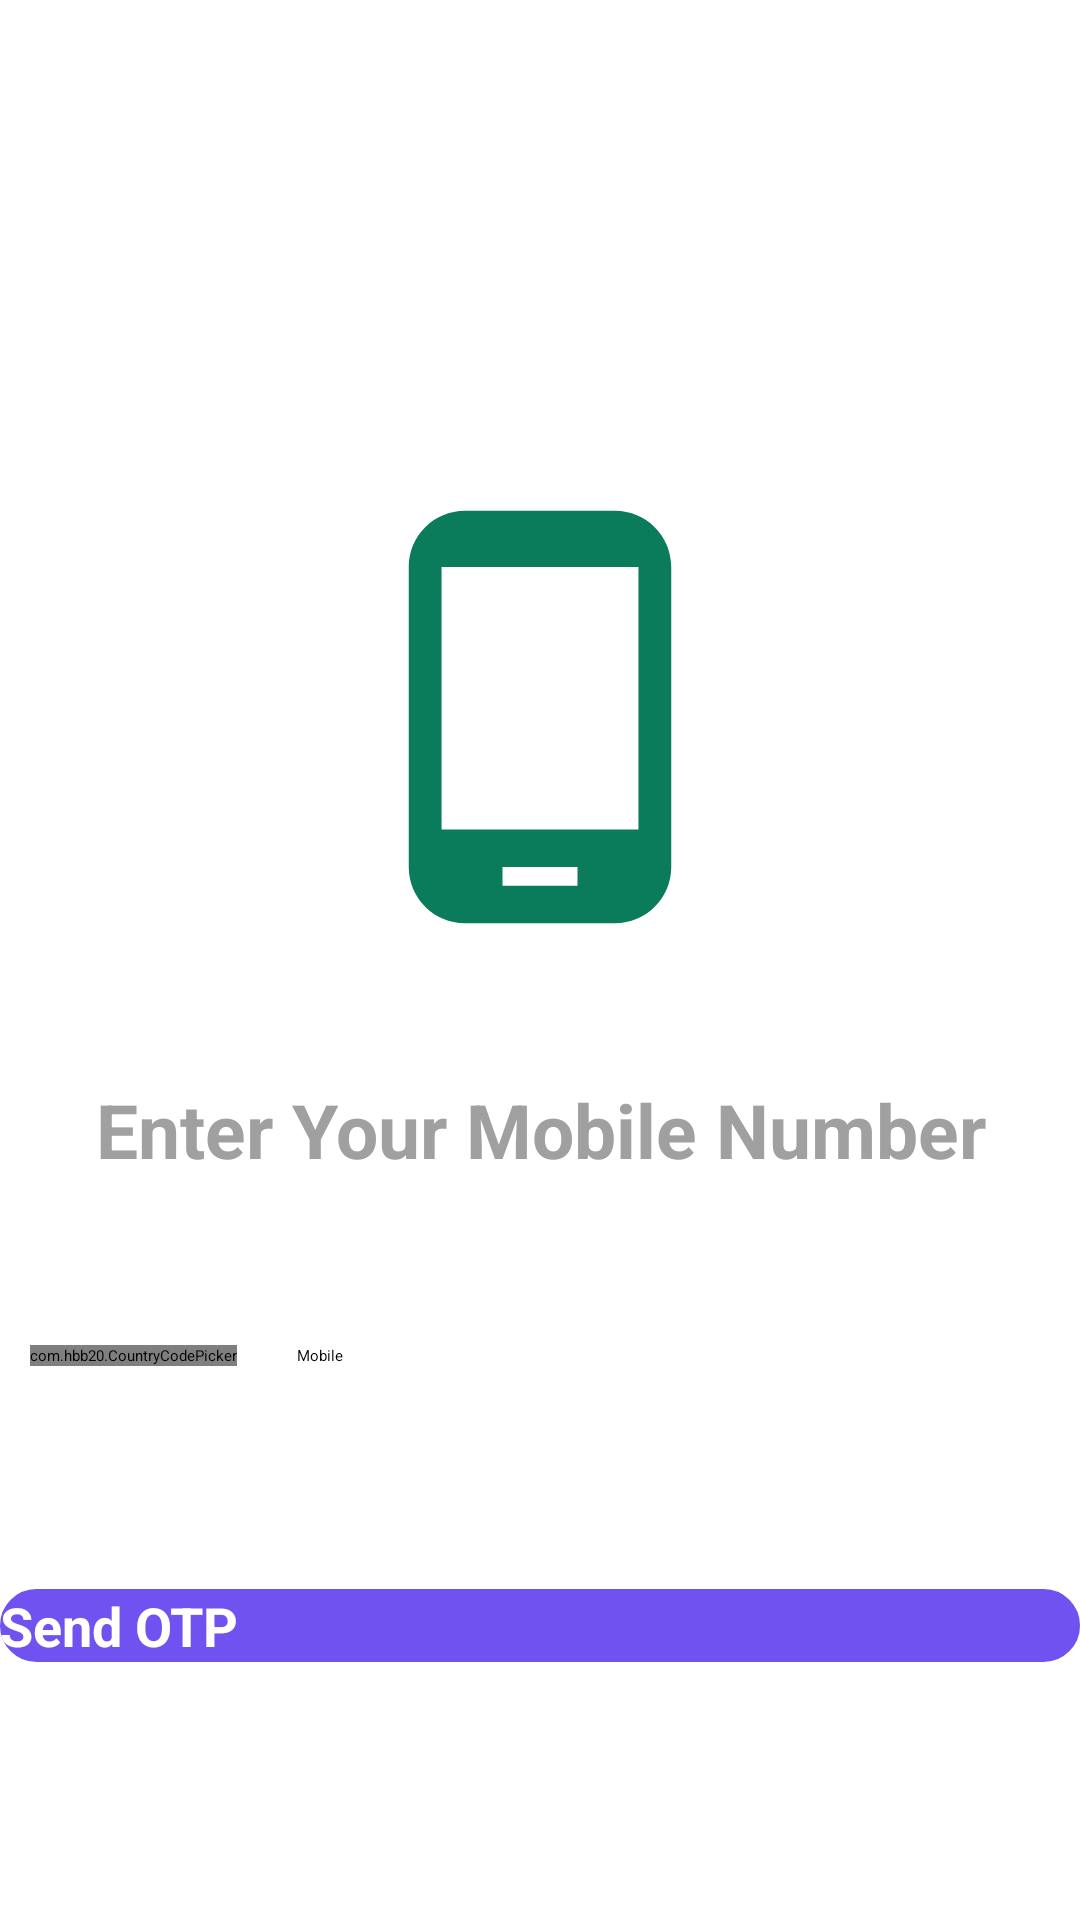

Android layout source for this screen:
<!-- AndroidManifest.xml: application theme Theme.EKabuttar -->
<!-- res/layout/activity_login_phone_number.xml -->
<?xml version="1.0" encoding="utf-8"?>
<LinearLayout xmlns:android="http://schemas.android.com/apk/res/android"
    xmlns:app="http://schemas.android.com/apk/res-auto"
    xmlns:tools="http://schemas.android.com/tools"
    android:id="@+id/main"
    android:gravity="center"
    android:layout_width="match_parent"
    android:weightSum="100"
    android:layout_height="match_parent"
    tools:context=".Loginphonenumber"
    android:orientation="vertical">

    <LinearLayout
        android:layout_weight="10"
        android:gravity="center"
        android:layout_width="match_parent"
        android:layout_height="wrap_content">

        <RelativeLayout
            android:layout_margin="20dp"
            android:layout_width="32dp"
            android:layout_height="32dp"
            android:background="@drawable/circularbg"
            android:backgroundTint="@color/PrimaryColor">

            <TextView
                android:layout_width="wrap_content"
                android:layout_height="wrap_content"
                android:text="1"
                android:layout_centerHorizontal="true"
                android:textColor="@color/white"
                android:textSize="18sp"/>

        </RelativeLayout>
        <RelativeLayout
            android:layout_margin="20dp"
            android:layout_width="32dp"
            android:layout_height="32dp"
            android:background="@drawable/circularbg"
            android:backgroundTint="@color/LightGrey">

            <TextView
                android:layout_width="wrap_content"
                android:layout_height="wrap_content"
                android:text="2"
                android:layout_centerHorizontal="true"
                android:textColor="@color/white"
                android:textSize="18sp"/>

        </RelativeLayout>
        <RelativeLayout
            android:layout_margin="20dp"
            android:layout_width="32dp"
            android:layout_height="32dp"
            android:background="@drawable/circularbg"
            android:backgroundTint="@color/LightGrey">

            <TextView
                android:layout_width="wrap_content"
                android:layout_height="wrap_content"
                android:text="3"
                android:layout_centerHorizontal="true"
                android:textColor="@color/white"
                android:textSize="18sp"/>

        </RelativeLayout>

    </LinearLayout>
    <ImageView
        android:layout_weight="25"
        android:layout_width="150dp"
        android:layout_height="200dp"
        android:src="@drawable/baseline_phone_android_24"
        app:tint="@color/PrimaryColor">
    </ImageView>
    <TextView
        android:layout_weight="10"
        android:gravity="center_horizontal"
        android:layout_width="match_parent"
        android:layout_height="wrap_content"
        android:text="Enter Your Mobile Number"
        android:layout_gravity="center_vertical"
        android:textColor="@color/LightGrey"
        android:textSize="25sp"
        android:textStyle="bold">
    </TextView>
    <LinearLayout
        android:layout_margin="10dp"
        android:layout_weight="10"
        android:gravity="center"
        android:orientation="horizontal"
        android:layout_width="match_parent"
        android:layout_height="wrap_content">

        <com.hbb20.CountryCodePicker
            app:ccp_showFlag="false"
            app:ccp_showNameCode="false"
            android:layout_width="wrap_content"
            android:layout_height="wrap_content"
            android:id="@+id/countryCode_Login">

        </com.hbb20.CountryCodePicker>

        <EditText
            android:padding="10dp"
            android:hint="Mobile"
            android:inputType="phone"
            android:layout_margin="10dp"
            android:layout_width="match_parent"
            android:layout_height="wrap_content"
            android:background="@drawable/edit_text_rpounded_corner"
            android:elevation="10dp"
            android:id="@+id/Mobile_login">

        </EditText>

    </LinearLayout>
    <LinearLayout
        android:layout_weight="10"
        android:gravity="center_vertical"
        android:orientation="vertical"
        android:layout_width="match_parent"
        android:layout_height="100dp">

        <Button
            android:textColor="@color/white"
            android:background="@drawable/button_rounded_corner"
            android:text="Send OTP"
            android:textStyle="bold"
            android:textSize="18sp"
            android:layout_width="match_parent"
            android:layout_height="wrap_content"
            android:id="@+id/Sendotp_Login">

        </Button>

        <ProgressBar
            android:padding="10dp"
            android:layout_gravity="center"
            android:indeterminateTint="@color/Secondary"
            android:layout_width="match_parent"
            android:layout_height="wrap_content"
            android:id="@+id/ProgressBar_login">

        </ProgressBar>

    </LinearLayout>

</LinearLayout>
<!-- resources referenced by this layout -->
<resources>
  <color name="LightGrey">#A0A0A0</color>
  <color name="PrimaryColor">#6F52EF</color>
  <color name="Secondary">#CDDC39</color>
  <color name="white">#FFFFFFFF</color>
  <!-- drawable baseline_phone_android_24 (drawable) -->
  <vector xmlns:android="http://schemas.android.com/apk/res/android" android:height="100dp" android:tint="#0A7B5B" android:viewportHeight="24" android:viewportWidth="24" android:width="100dp">
        
      <path android:fillColor="@android:color/white" android:pathData="M16,1L8,1C6.34,1 5,2.34 5,4v16c0,1.66 1.34,3 3,3h8c1.66,0 3,-1.34 3,-3L19,4c0,-1.66 -1.34,-3 -3,-3zM14,21h-4v-1h4v1zM17.25,18L6.75,18L6.75,4h10.5v14z"/>
      
  </vector>
  <!-- drawable button_rounded_corner (drawable) -->
  <?xml version="1.0" encoding="utf-8"?>
  <shape android:shape="rectangle" xmlns:android="http://schemas.android.com/apk/res/android">
      <stroke android:width="1dp" android:color="@color/PrimaryColor"/>
      <corners android:radius="40dp"/>
      <solid android:color="@color/PrimaryColor"/>
  </shape>
  <!-- drawable edit_text_rpounded_corner (drawable) -->
  <?xml version="1.0" encoding="utf-8"?>
  <shape android:shape="rectangle" xmlns:android="http://schemas.android.com/apk/res/android">
  
      <stroke android:width="1dp" android:color="@color/white"/>
      <corners android:radius="20dp"/>
      <solid android:color="@color/white"/>
  </shape>
</resources>
